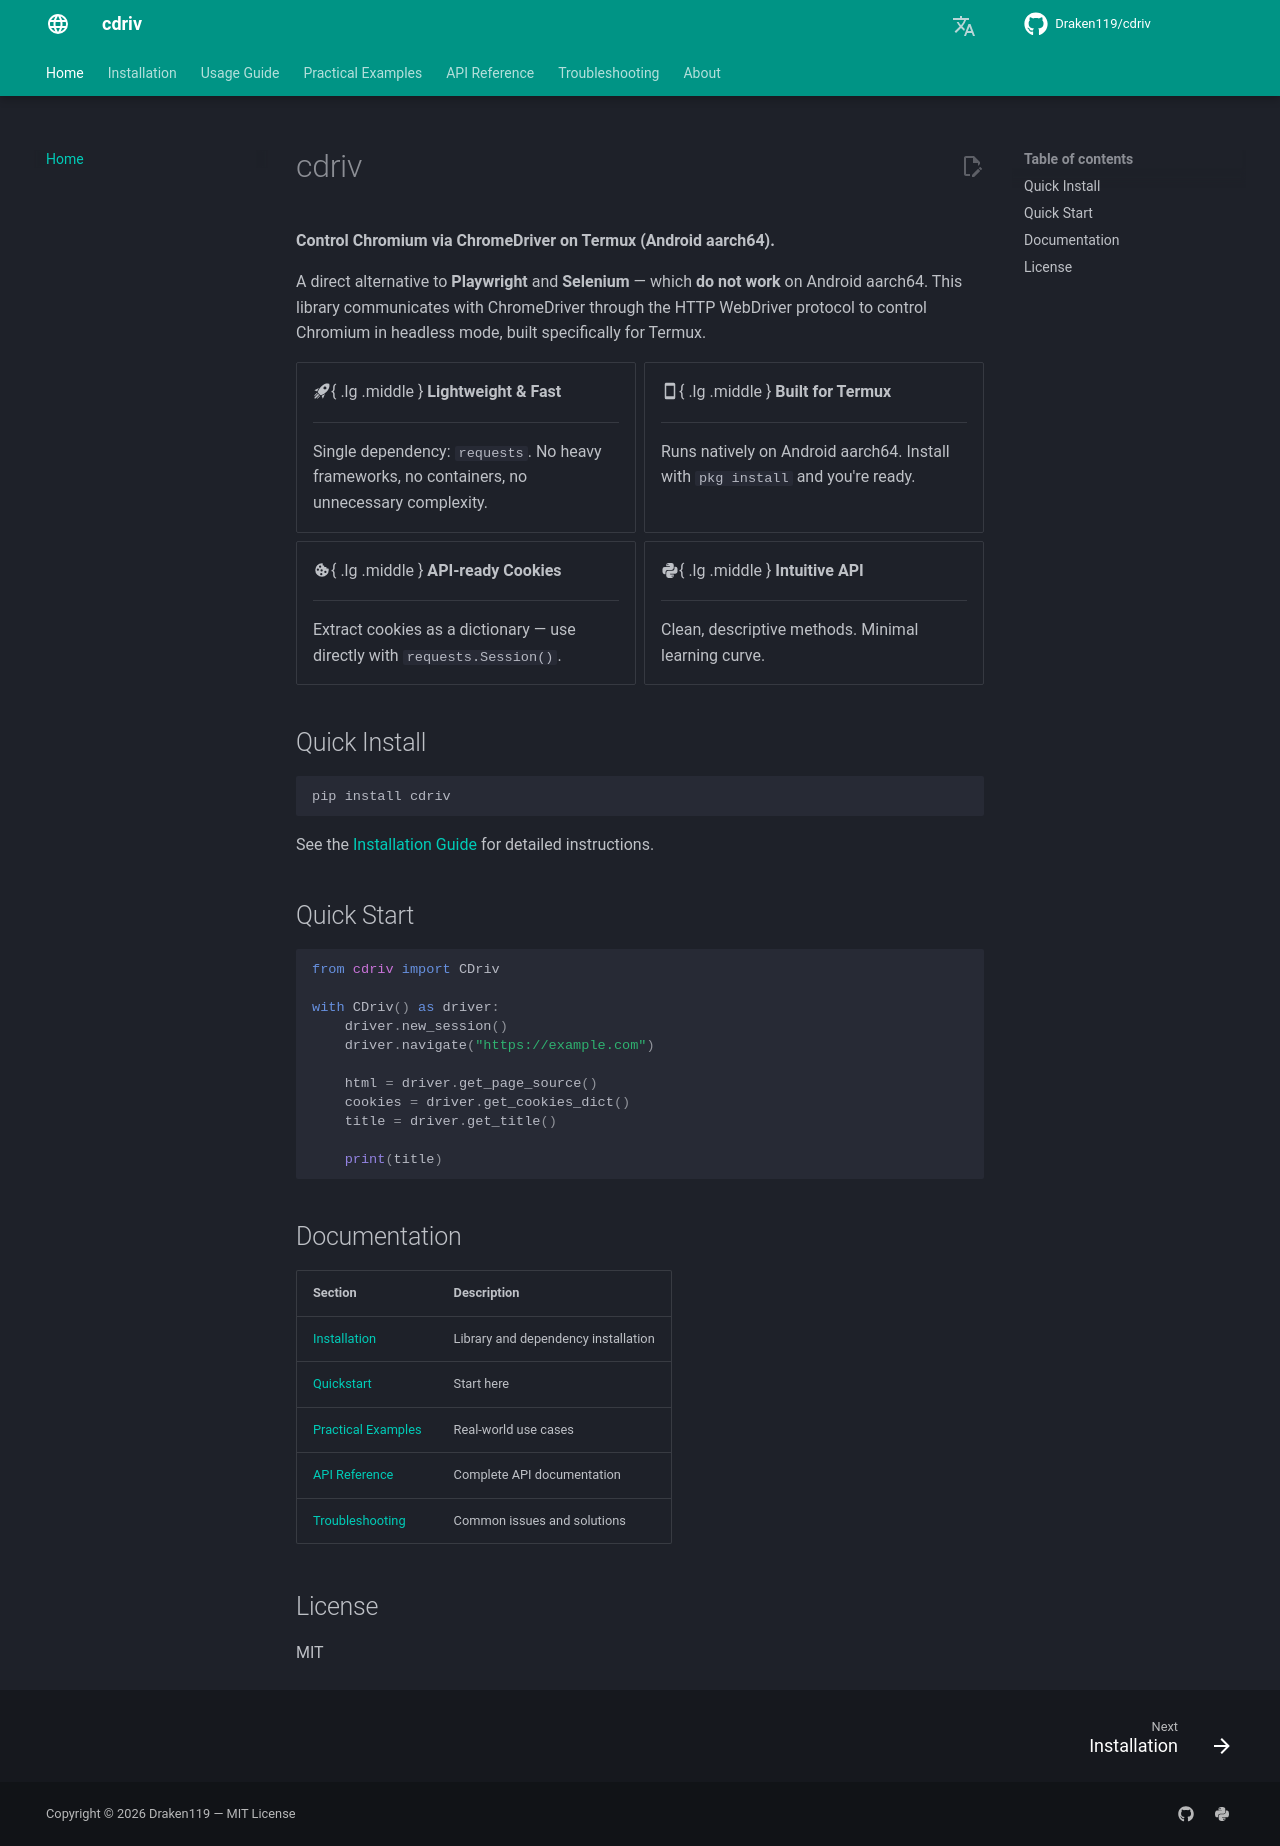

repository: Draken119/cdriv · page: index.html · generator: mkdocs

# cdriv

**Control Chromium via ChromeDriver on Termux (Android aarch64).**

A direct alternative to **Playwright** and **Selenium** — which **do not work** on Android aarch64. This library communicates with ChromeDriver through the HTTP WebDriver protocol to control Chromium in headless mode, built specifically for Termux.

<div class="grid cards" markdown>

-   :material-rocket-launch:{ .lg .middle } **Lightweight & Fast**

    ---

    Single dependency: `requests`. No heavy frameworks, no containers, no unnecessary complexity.

-   :material-cellphone:{ .lg .middle } **Built for Termux**

    ---

    Runs natively on Android aarch64. Install with `pkg install` and you're ready.

-   :material-cookie:{ .lg .middle } **API-ready Cookies**

    ---

    Extract cookies as a dictionary — use directly with `requests.Session()`.

-   :material-language-python:{ .lg .middle } **Intuitive API**

    ---

    Clean, descriptive methods. Minimal learning curve.

</div>

## Quick Install

```bash
pip install cdriv
```

See the [Installation Guide](installation.md) for detailed instructions.

## Quick Start

```python
from cdriv import CDriv

with CDriv() as driver:
    driver.new_session()
    driver.navigate("https://example.com")

    html = driver.get_page_source()
    cookies = driver.get_cookies_dict()
    title = driver.get_title()

    print(title)
```

## Documentation

| Section | Description |
|---------|-------------|
| [Installation](installation.md) | Library and dependency installation |
| [Quickstart](usage/quickstart.md) | Start here |
| [Practical Examples](examples/login.md) | Real-world use cases |
| [API Reference](api/cdriv.md) | Complete API documentation |
| [Troubleshooting](troubleshooting.md) | Common issues and solutions |

## License

MIT
